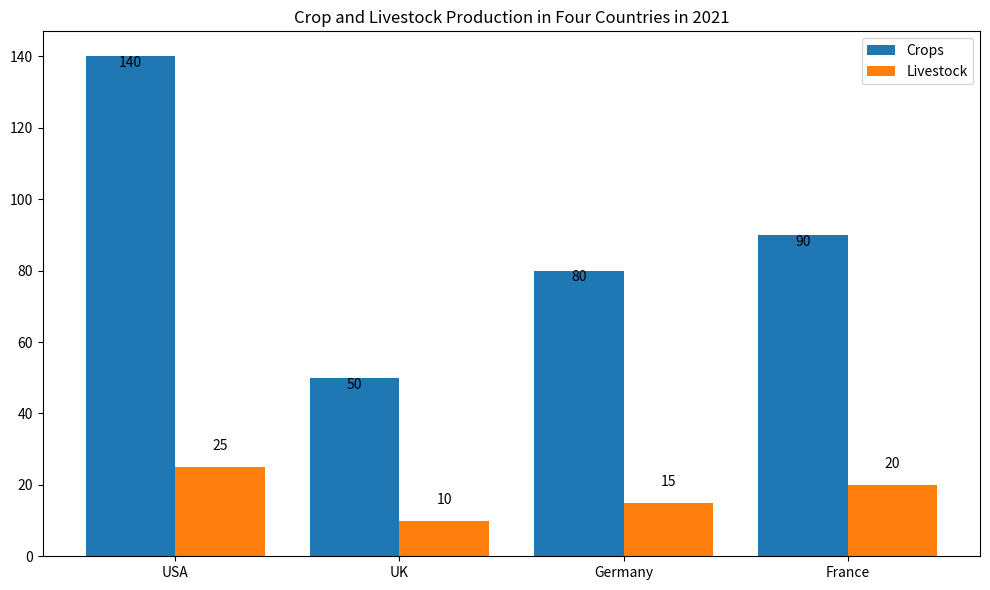

Write Python code to recreate this figure. (Note: this script raises an exception after producing the figure.)

import matplotlib.pyplot as plt
import numpy as np

Country = ["USA", "UK", "Germany", "France"]
Crops = [140, 50, 80, 90]
Livestock = [25, 10, 15, 20]

x = np.arange(len(Country))
width = 0.4

fig, ax = plt.subplots(figsize=(10,6))
rects1 = ax.bar(x - width/2, Crops, width, label='Crops')
rects2 = ax.bar(x + width/2, Livestock, width, label='Livestock')

ax.set_title('Crop and Livestock Production in Four Countries in 2021')
ax.set_xticks(x)
ax.set_xticklabels(Country)
ax.legend()

def autolabel(rects, loc):
    for rect in rects:
        height = rect.get_height()
        ax.annotate('{}'.format(height),
                    xy=(rect.get_x() + rect.get_width() / 2, height),
                    xytext=(0, loc),  # 3 points vertical offset
                    textcoords="offset points",
                    ha='center', va='bottom')

autolabel(rects1, -10)
autolabel(rects2, 10)

plt.tight_layout()
plt.savefig('Bar Chart/png/584.png')
plt.clf()
